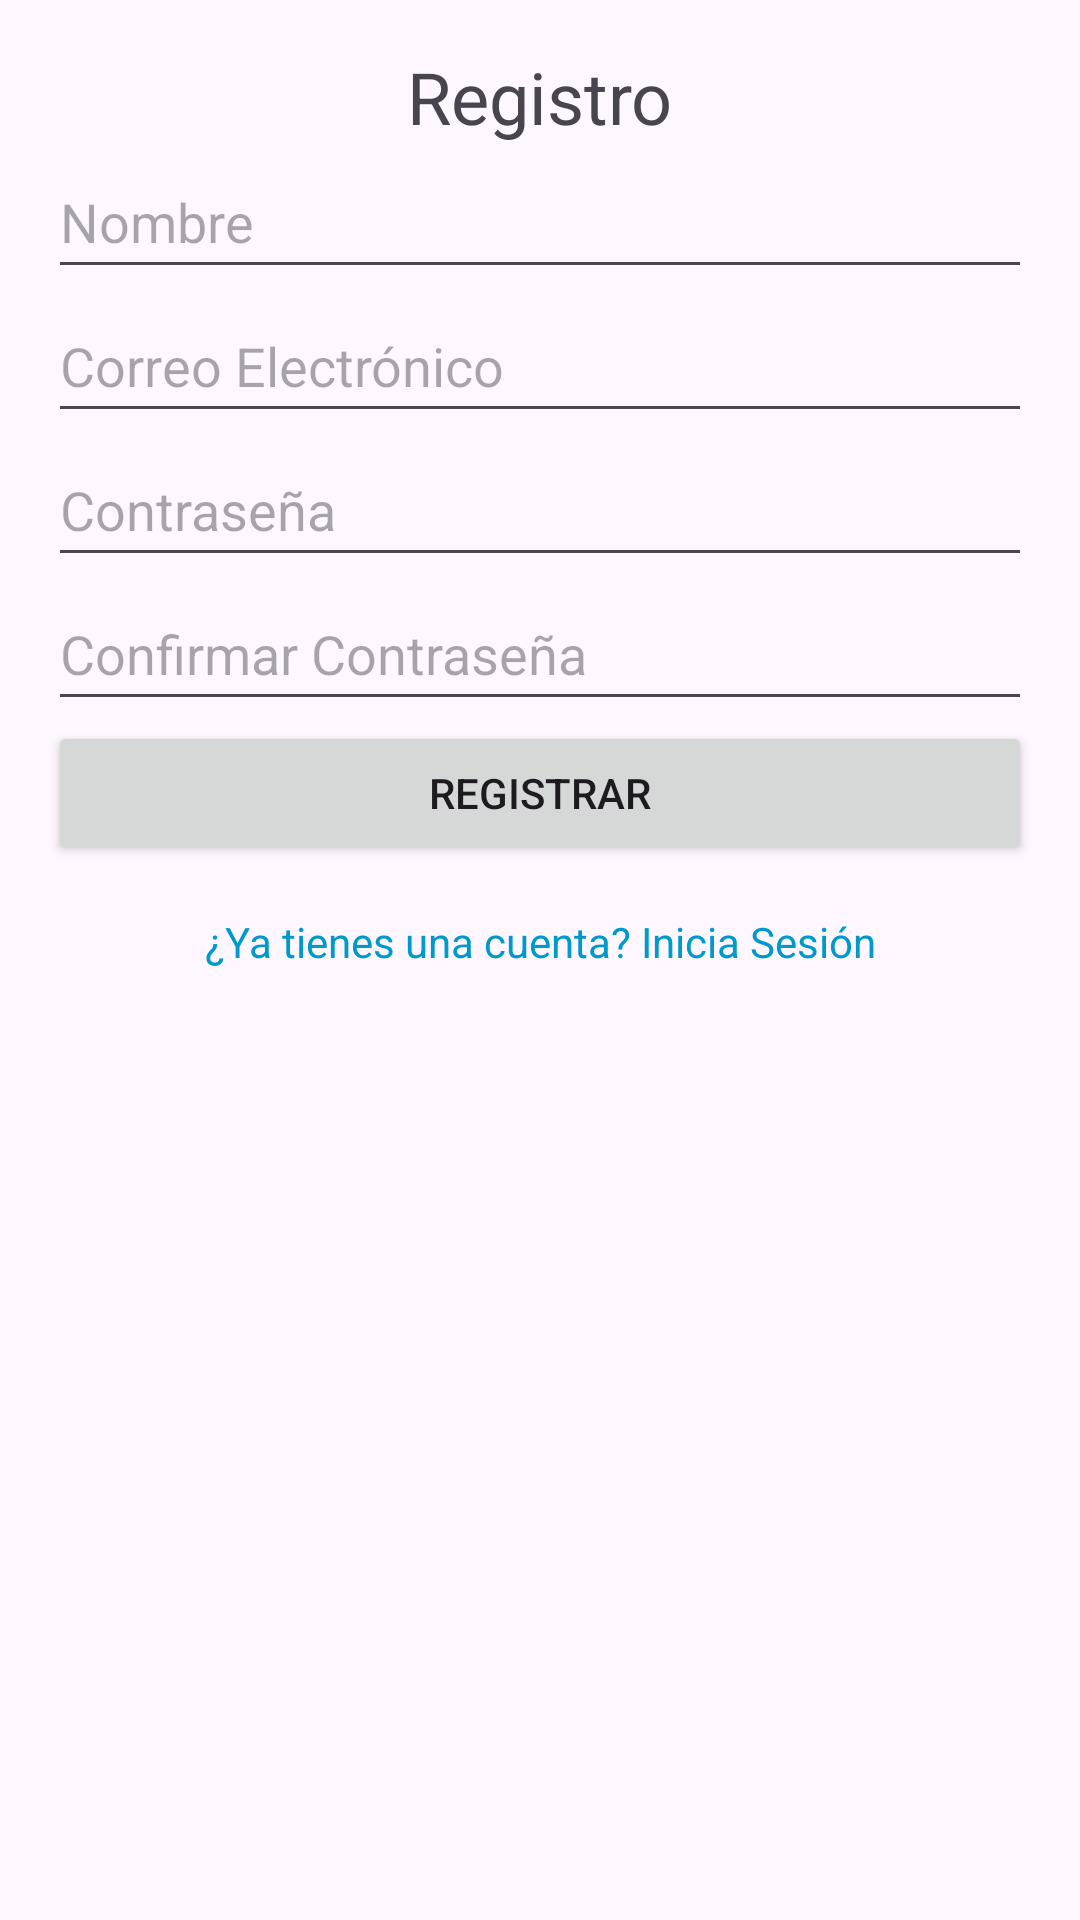

Android layout source for this screen:
<!-- AndroidManifest.xml: application theme Theme.ChatFinal -->
<!-- res/layout/registro.xml -->
<?xml version="1.0" encoding="utf-8"?>
<androidx.constraintlayout.widget.ConstraintLayout xmlns:android="http://schemas.android.com/apk/res/android"
    xmlns:app="http://schemas.android.com/apk/res-auto"
    android:layout_width="match_parent"
    android:layout_height="match_parent"
    android:padding="16dp">

    <TextView
        android:id="@+id/titleTextView"
        android:layout_width="wrap_content"
        android:layout_height="wrap_content"
        android:text="Registro"
        android:textSize="24sp"
        app:layout_constraintTop_toTopOf="parent"
        app:layout_constraintStart_toStartOf ="parent"
        app:layout_constraintEnd_toEndOf="parent"
        android:layout_marginBottom="24dp"/>

    <EditText
        android:id="@+id/editTextName"
        android:layout_width="0dp"
        android:layout_height="wrap_content"
        android:hint="Nombre"
        android:minHeight="48dp"
        app:layout_constraintEnd_toEndOf="parent"
        app:layout_constraintStart_toStartOf="parent"
        app:layout_constraintTop_toBottomOf="@id/titleTextView" />

    <EditText
        android:id="@+id/editTextEmail"
        android:layout_width="0dp"
        android:layout_height="wrap_content"
        android:hint="Correo Electrónico"
        android:minHeight="48dp"
        app:layout_constraintEnd_toEndOf="parent"
        app:layout_constraintStart_toStartOf="parent"
        app:layout_constraintTop_toBottomOf="@id/editTextName" />

    <EditText
        android:id="@+id/editTextPassword"
        android:layout_width="0dp"
        android:layout_height="wrap_content"
        android:hint="Contraseña"
        android:minHeight="48dp"
        app:layout_constraintEnd_toEndOf="parent"
        app:layout_constraintStart_toStartOf="parent"
        app:layout_constraintTop_toBottomOf="@id/editTextEmail" />

    <EditText
        android:id="@+id/editTextConfirmPassword"
        android:layout_width="0dp"
        android:layout_height="wrap_content"
        android:hint="Confirmar Contraseña"
        android:minHeight="48dp"
        app:layout_constraintEnd_toEndOf="parent"
        app:layout_constraintStart_toStartOf="parent"
        app:layout_constraintTop_toBottomOf="@id/editTextPassword" />

    <Button
        android:id="@+id/buttonRegister"
        android:layout_width="0dp"
        android:layout_height="wrap_content"
        android:text="Registrar"
        app:layout_constraintTop_toBottomOf="@id/editTextConfirmPassword"
        app:layout_constraintStart_toStartOf="parent"
        app:layout_constraintEnd_toEndOf="parent"/>

    <TextView
        android:id="@+id/textViewLogin"
        android:layout_width="wrap_content"
        android:layout_height="wrap_content"
        android:text="¿Ya tienes una cuenta? Inicia Sesión"
        android:textColor="@android:color/holo_blue_dark"
        app:layout_constraintTop_toBottomOf="@id/buttonRegister"
        app:layout_constraintStart_toStartOf="parent"
        app:layout_constraintEnd_toEndOf="parent"
        android:layout_marginTop="16dp"/>
</androidx.constraintlayout.widget.ConstraintLayout>
<!-- resources referenced by this layout -->
<resources>
  <style name="Theme.ChatFinal" parent="Base.Theme.ChatFinal" />
  <style name="Base.Theme.ChatFinal" parent="Theme.Material3.DayNight.NoActionBar">
          
          
      </style>
</resources>
